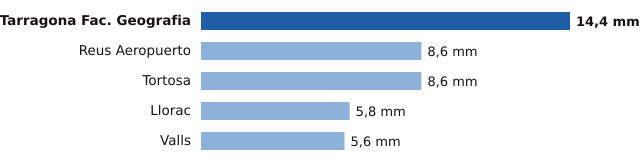

Data behind this chart, as committed beside it:
estacion, provincia, mm
Tarragona Fac. Geografia, Tarragona, 14.4
Reus Aeropuerto, Tarragona, 8.6
Tortosa, Tarragona, 8.6
Llorac, Tarragona, 5.8
Valls, Tarragona, 5.6
